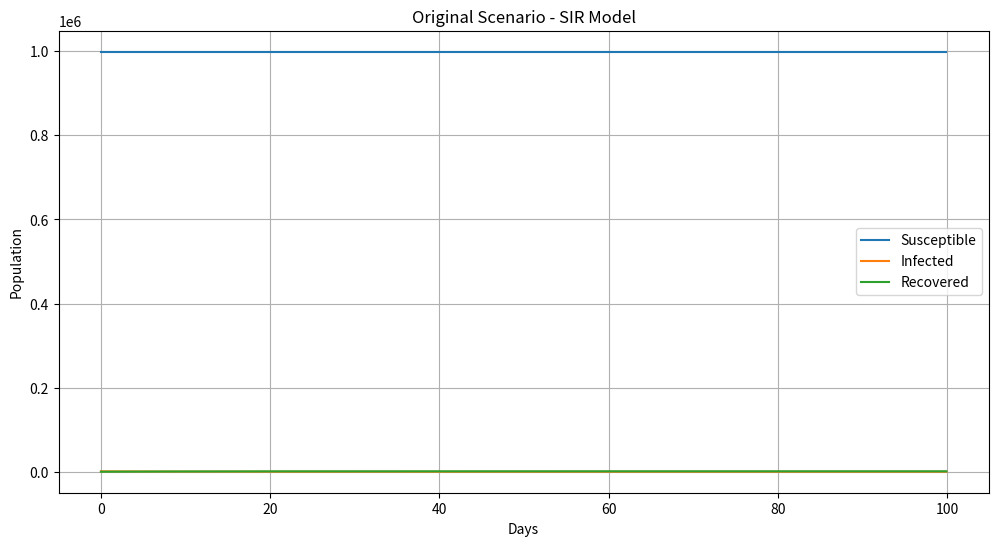
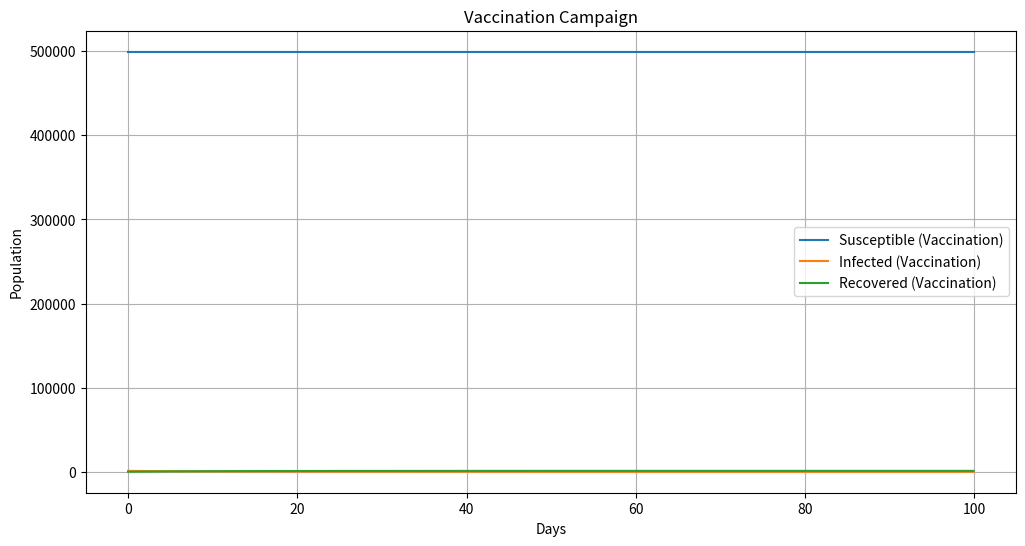
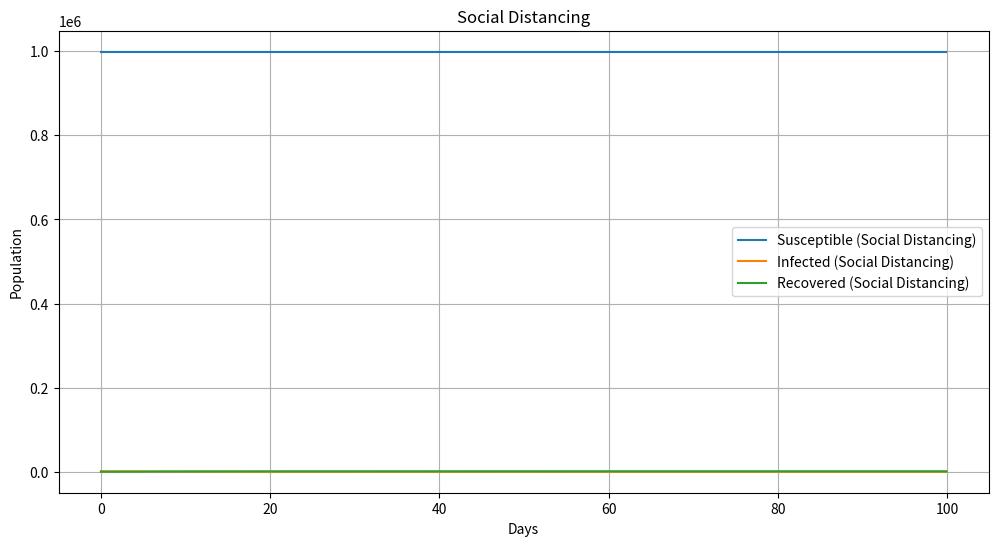

Here is the Python script that generated these plots, in order:
import numpy as np
import matplotlib.pyplot as plt

beta = 0.0003  # Infection rate
gamma = 0.1  # Recovery rate
h = 0.1  # Step size (0.1 day)
days = 100

# Initial conditions (in fractions of 1 million)
S0 = 999000 / 1e6
I0 = 1000 / 1e6
R0 = 0 / 1e6

def dS_dt(S, I):
    return -beta * S * I

def dI_dt(S, I):
    return beta * S * I - gamma * I

def dR_dt(I):
    return gamma * I

def runge_kutta(S0, I0, R0, h, days):
    steps = int(days / h)
    S, I, R = np.zeros(steps), np.zeros(steps), np.zeros(steps)
    S[0], I[0], R[0] = S0, I0, R0

    for t in range(1, steps):
        k1_S, k1_I, k1_R = dS_dt(S[t - 1], I[t - 1]), dI_dt(S[t - 1], I[t - 1]), dR_dt(I[t - 1])
        k2_S, k2_I, k2_R = dS_dt(S[t - 1] + h / 2 * k1_S, I[t - 1] + h / 2 * k1_I), dI_dt(S[t - 1] + h / 2 * k1_S, I[t - 1] + h / 2 * k1_I), dR_dt(I[t - 1] + h / 2 * k1_R)
        k3_S, k3_I, k3_R = dS_dt(S[t - 1] + h / 2 * k2_S, I[t - 1] + h / 2 * k2_I), dI_dt(S[t - 1] + h / 2 * k2_S, I[t - 1] + h / 2 * k2_I), dR_dt(I[t - 1] + h / 2 * k2_R)
        k4_S, k4_I, k4_R = dS_dt(S[t - 1] + h * k3_S, I[t - 1] + h * k3_I), dI_dt(S[t - 1] + h * k3_S, I[t - 1] + h * k3_I), dR_dt(I[t - 1] + h * k3_R)

        S[t] = S[t - 1] + (h / 6) * (k1_S + 2*k2_S + 2*k3_S + k4_S)
        I[t] = I[t - 1] + (h / 6) * (k1_I + 2*k2_I + 2*k3_I + k4_I)
        R[t] = R[t - 1] + (h / 6) * (k1_R + 2*k2_R + 2*k3_R + k4_R)

        if t % 10 == 0:
            print(f"Day {t * h:.1f}: S = {S[t]:.6f}, I = {I[t]:.6f}, R = {R[t]:.6f}")

    return S * 1e6, I * 1e6, R * 1e6, np.arange(0, days, h)

# Original scenario
print("\nOriginal scenario")
S, I, R, time = runge_kutta(S0, I0, R0, h, days)
plt.figure(figsize=(12, 6))
plt.plot(time, S, label='Susceptible')
plt.plot(time, I, label='Infected')
plt.plot(time, R, label='Recovered')
plt.xlabel('Days')
plt.ylabel('Population')
plt.title('Original Scenario - SIR Model')
plt.legend()
plt.grid(True)
plt.show()

# Vaccination campaign
print("\nVaccination campaign: Reduce susceptible population by 50%")
S_vaccine, I_vaccine, R_vaccine, _ = runge_kutta(S0 * 0.5, I0, R0, h, days)
plt.figure(figsize=(12, 6))
plt.plot(time, S_vaccine, label='Susceptible (Vaccination)')
plt.plot(time, I_vaccine, label='Infected (Vaccination)')
plt.plot(time, R_vaccine, label='Recovered (Vaccination)')
plt.xlabel('Days')
plt.ylabel('Population')
plt.title('Vaccination Campaign')
plt.legend()
plt.grid(True)
plt.show()

# Social Distancing
print("\nSocial distancing: Reduce infection rate by 50%")
beta *= 0.5
S_social, I_social, R_social, _ = runge_kutta(S0, I0, R0, h, days)
plt.figure(figsize=(12, 6))
plt.plot(time, S_social, label='Susceptible (Social Distancing)')
plt.plot(time, I_social, label='Infected (Social Distancing)')
plt.plot(time, R_social, label='Recovered (Social Distancing)')
plt.xlabel('Days')
plt.ylabel('Population')
plt.title('Social Distancing')
plt.legend()
plt.grid(True)
plt.show()



# Original Scenario
peak_infected = max(I)
peak_day = time[np.argmax(I)]
total_infected = (S0 * 1e6 - S[-1]) + (R[-1] - R0 )
print(f"Original Scenario:\n  Peak Infected: {int(peak_infected)} on day {peak_day:.1f}")
print(f"  Total Infected: {int(total_infected)}")

# Vaccination Scenario
peak_infected_vaccine = max(I_vaccine)
peak_day_vaccine = time[np.argmax(I_vaccine)]
total_infected_vaccine = (S0 * 0.5 * 1e6 - S_vaccine[-1]) + (R_vaccine[-1] - R0 )
print(f"\nVaccination Scenario:\n  Peak Infected: {int(peak_infected_vaccine)} on day {peak_day_vaccine:.1f}")
print(f"  Total Infected: {int(total_infected_vaccine)}")

# Social Distancing Scenario
peak_infected_social = max(I_social)
peak_day_social = time[np.argmax(I_social)]
total_infected_social = (S0 * 1e6 - S_social[-1]) + (R_social[-1] - R0)
print(f"\nSocial Distancing Scenario:\n  Peak Infected: {int(peak_infected_social)} on day {peak_day_social:.1f}")
print(f"  Total Infected: {int(total_infected_social)}")


